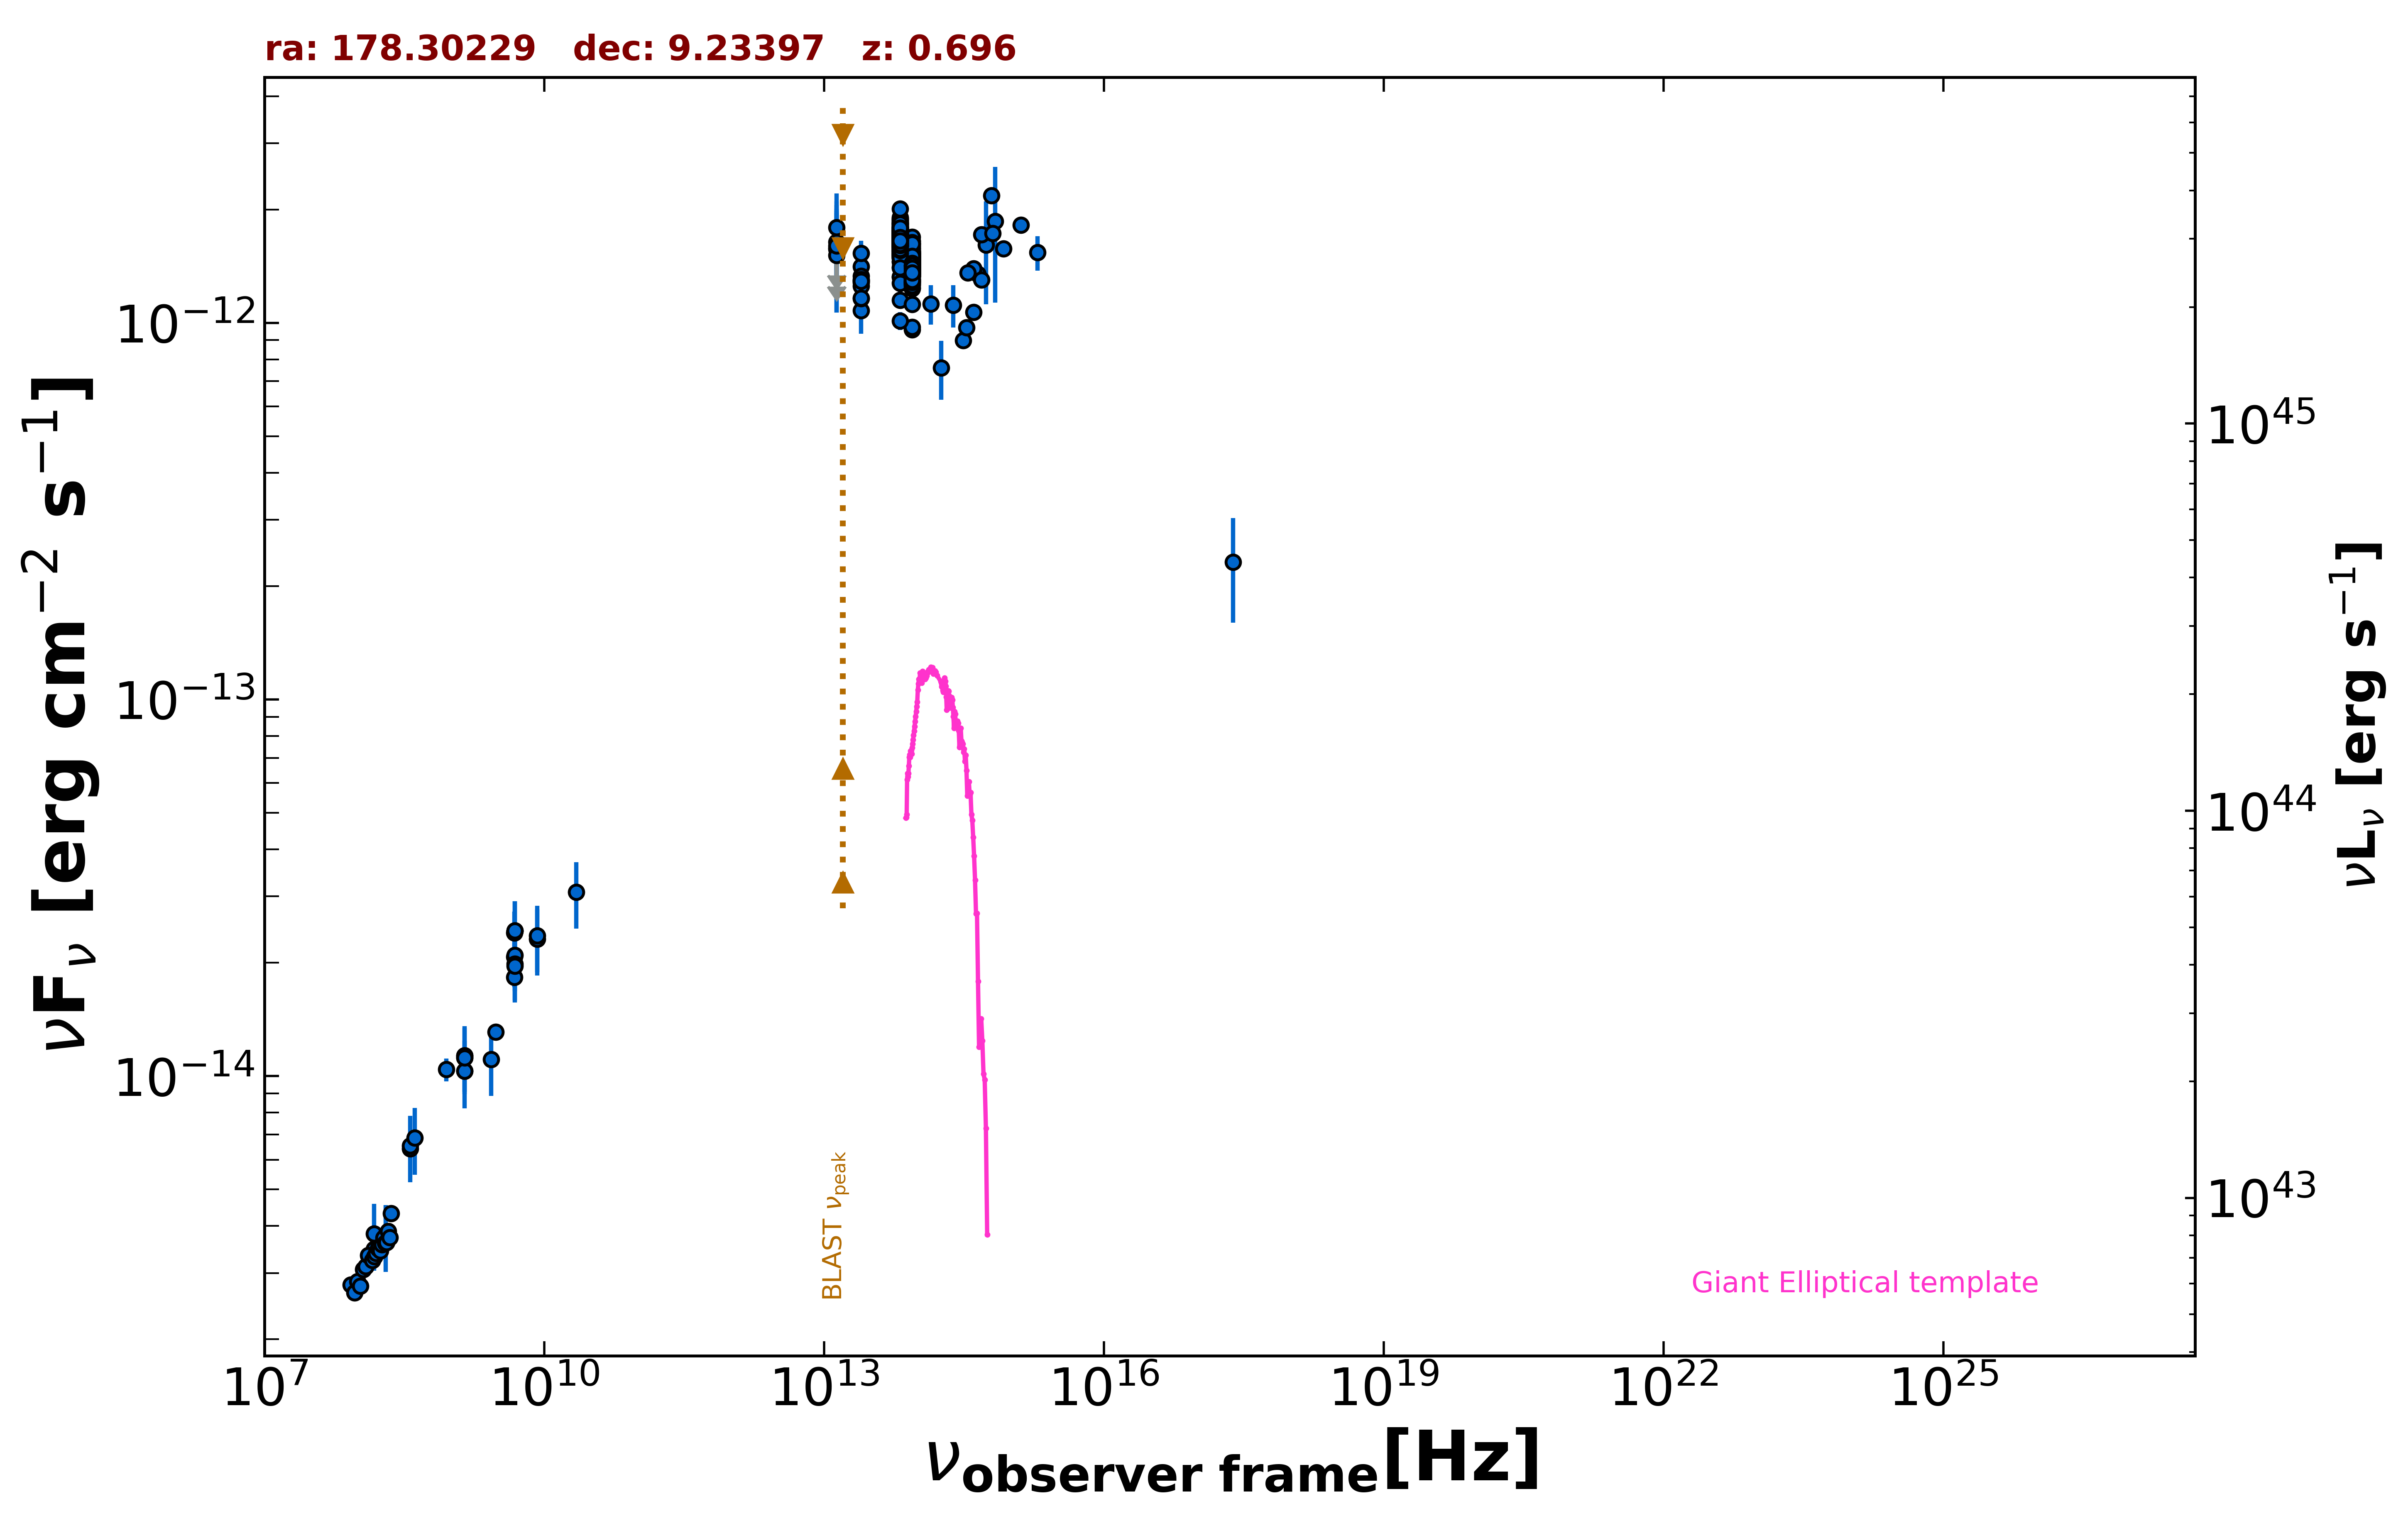

Values plotted in this chart, from the file beside it:
freq., flux, err_flux, MJD_start, MJD_end, flag, catalog, reference
1.400e+09, 1.120e-14, 5.000e-18, 55000, 55000, , FIRST, White et al. 1997  ApJ  475 479
1.400e+09, 1.133e-14, 3.400e-16, 55000, 55000, , NVSS, Condon et al. 1998  AJ  115  1693
8.870e+08, 1.041e-14, 7.360e-16, 55000, 55000, , RACS, Hale et al. 2021  PASA  38  e058
3.000e+09, 1.311e-14, 3.000e-17, 55000, 55000, , VLASSQL, Gordon et al. 2021  ApJS  255  30
2.418e+17, 2.317e-13, 7.170e-14, 55000, 55000, , RASS, Boller et al. 2016  A&A  103  1
1.500e+08, 3.472e-15, 3.470e-16, 55000, 55000, , TGSS150, Intema et al. 2017  A&A  598  A781
4.800e+09, 2.074e-14, 1.825e-15, 55000, 55000, , GB6, Gregory et al. 1996  ApJS  103  427
4.800e+09, 2.400e-14, 3.310e-15, 55000, 55000, , GB87, Gregory et al. 1992  VizieR  VIII/14/j20…
4.850e+09, 2.430e-14, 0.000e+00, 55000, 55000, , NORTH20, White and Becker  1992  ApJS  79  331
1.400e+09, 1.032e-14, 0.000e+00, 55000, 55000, , NORTH20, White and Becker  1992  ApJS  79  331
3.650e+08, 6.420e-15, 0.000e+00, 55000, 55000, , NORTH20, White and Becker  1992  ApJS  79  331
4.800e+09, 1.829e-14, 1.055e-15, 55000, 55000, , PMN, Griffith et al. 1993-1996  VizieR  VIII/…
1.389e+14, 1.124e-12, 1.348e-13, 55000, 55000, , 2MASS, Skrutskie et al. 2006  AJ  131  1163
1.804e+14, 7.601e-13, 1.351e-13, 55000, 55000, , 2MASS, Skrutskie et al. 2006  AJ  131  1163
2.427e+14, 1.115e-12, 1.440e-13, 55000, 55000, , 2MASS, Skrutskie et al. 2006  AJ  131  1163
8.817e+13, 1.418e-12, 4.000e-15, 55000, 55000, , UNWISE, Schlafly et al. 2019  ApJS  240  30
6.517e+13, 1.620e-12, 5.500e-15, 55000, 55000, , UNWISE, Schlafly et al. 2019  ApJS  240  30
8.817e+13, 1.360e-12, 3.000e-14, 55000, 55000, , WISE, Wright et al. 2010  AJ  140  1868
6.517e+13, 1.648e-12, 3.800e-14, 55000, 55000, , WISE, Wright et al. 2010  AJ  140  1868
2.498e+13, 1.288e-12, 4.900e-14, 55000, 55000, , WISE, Wright et al. 2010  AJ  140  1868
1.363e+13, 1.348e-12, 1.545e-13, 55000, 55000, , WISE, Wright et al. 2010  AJ  140  1868
8.817e+13, 1.496e-12, 5.250e-14, 57181, 57181, , NEOWISE, Mainzer et al. 2014  ApJ  792  30
6.517e+13, 1.752e-12, 5.450e-14, 57181, 57181, , NEOWISE, Mainzer et al. 2014  ApJ  792  30
8.817e+13, 1.477e-12, 5.450e-14, 57181, 57181, , NEOWISE, Mainzer et al. 2014  ApJ  792  30
6.517e+13, 1.656e-12, 5.650e-14, 57181, 57181, , NEOWISE, Mainzer et al. 2014  ApJ  792  30
8.817e+13, 1.479e-12, 4.400e-14, 57181, 57181, , NEOWISE, Mainzer et al. 2014  ApJ  792  30
6.517e+13, 1.699e-12, 8.450e-14, 57181, 57181, , NEOWISE, Mainzer et al. 2014  ApJ  792  30
8.817e+13, 1.524e-12, 4.500e-14, 57181, 57181, , NEOWISE, Mainzer et al. 2014  ApJ  792  30
6.517e+13, 1.659e-12, 5.700e-14, 57181, 57181, , NEOWISE, Mainzer et al. 2014  ApJ  792  30
8.817e+13, 1.396e-12, 5.800e-14, 57181, 57181, , NEOWISE, Mainzer et al. 2014  ApJ  792  30
6.517e+13, 1.598e-12, 6.800e-14, 57181, 57181, , NEOWISE, Mainzer et al. 2014  ApJ  792  30
8.817e+13, 1.468e-12, 5.000e-14, 57181, 57181, , NEOWISE, Mainzer et al. 2014  ApJ  792  30
6.517e+13, 1.674e-12, 6.050e-14, 57181, 57181, , NEOWISE, Mainzer et al. 2014  ApJ  792  30
8.817e+13, 1.512e-12, 4.700e-14, 57182, 57182, , NEOWISE, Mainzer et al. 2014  ApJ  792  30
6.517e+13, 1.605e-12, 5.600e-14, 57182, 57182, , NEOWISE, Mainzer et al. 2014  ApJ  792  30
8.817e+13, 1.387e-12, 4.050e-14, 57181, 57181, , NEOWISE, Mainzer et al. 2014  ApJ  792  30
6.517e+13, 1.671e-12, 5.550e-14, 57181, 57181, , NEOWISE, Mainzer et al. 2014  ApJ  792  30
8.817e+13, 1.463e-12, 4.300e-14, 57181, 57181, , NEOWISE, Mainzer et al. 2014  ApJ  792  30
6.517e+13, 1.687e-12, 5.900e-14, 57181, 57181, , NEOWISE, Mainzer et al. 2014  ApJ  792  30
8.817e+13, 1.434e-12, 4.350e-14, 57181, 57181, , NEOWISE, Mainzer et al. 2014  ApJ  792  30
6.517e+13, 1.656e-12, 6.250e-14, 57181, 57181, , NEOWISE, Mainzer et al. 2014  ApJ  792  30
8.817e+13, 1.451e-12, 4.550e-14, 57181, 57181, , NEOWISE, Mainzer et al. 2014  ApJ  792  30
6.517e+13, 1.696e-12, 5.950e-14, 57181, 57181, , NEOWISE, Mainzer et al. 2014  ApJ  792  30
8.817e+13, 1.521e-12, 4.450e-14, 57181, 57181, , NEOWISE, Mainzer et al. 2014  ApJ  792  30
6.517e+13, 1.776e-12, 6.050e-14, 57181, 57181, , NEOWISE, Mainzer et al. 2014  ApJ  792  30
8.817e+13, 1.438e-12, 5.150e-14, 57374, 57374, , NEOWISE, Mainzer et al. 2014  ApJ  792  30
6.517e+13, 1.623e-12, 6.000e-14, 57374, 57374, , NEOWISE, Mainzer et al. 2014  ApJ  792  30
8.817e+13, 1.435e-12, 4.650e-14, 57373, 57373, , NEOWISE, Mainzer et al. 2014  ApJ  792  30
6.517e+13, 1.707e-12, 6.600e-14, 57373, 57373, , NEOWISE, Mainzer et al. 2014  ApJ  792  30
8.817e+13, 1.454e-12, 4.950e-14, 57374, 57374, , NEOWISE, Mainzer et al. 2014  ApJ  792  30
6.517e+13, 1.629e-12, 6.500e-14, 57374, 57374, , NEOWISE, Mainzer et al. 2014  ApJ  792  30
8.817e+13, 1.524e-12, 4.500e-14, 57373, 57373, , NEOWISE, Mainzer et al. 2014  ApJ  792  30
6.517e+13, 1.710e-12, 6.000e-14, 57373, 57373, , NEOWISE, Mainzer et al. 2014  ApJ  792  30
8.817e+13, 1.392e-12, 4.750e-14, 57374, 57374, , NEOWISE, Mainzer et al. 2014  ApJ  792  30
6.517e+13, 1.638e-12, 5.750e-14, 57374, 57374, , NEOWISE, Mainzer et al. 2014  ApJ  792  30
8.817e+13, 1.377e-12, 4.150e-14, 57373, 57373, , NEOWISE, Mainzer et al. 2014  ApJ  792  30
6.517e+13, 1.702e-12, 6.150e-14, 57373, 57373, , NEOWISE, Mainzer et al. 2014  ApJ  792  30
8.817e+13, 1.443e-12, 4.250e-14, 57374, 57374, , NEOWISE, Mainzer et al. 2014  ApJ  792  30
6.517e+13, 1.704e-12, 6.300e-14, 57374, 57374, , NEOWISE, Mainzer et al. 2014  ApJ  792  30
8.817e+13, 1.481e-12, 4.350e-14, 57373, 57373, , NEOWISE, Mainzer et al. 2014  ApJ  792  30
... 523 more rows
